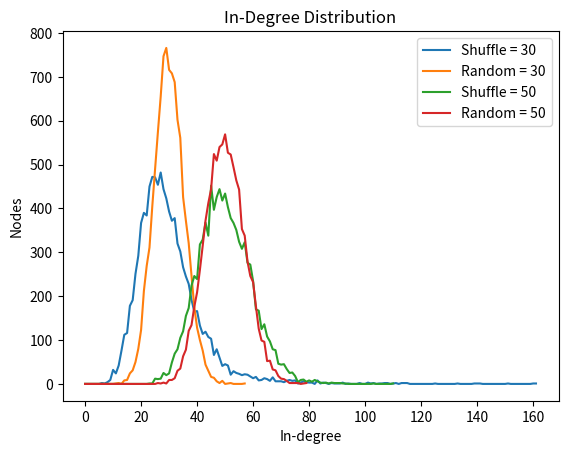

Recreate this plot in Python.
import matplotlib.pyplot as plt
# Datasets
ShuffleK30 = [0, 0, 0, 0, 0, 0, 2, 1, 4, 9, 32, 24, 42, 76, 112, 116, 178, 191, 251, 292, 367, 390, 384, 450, 472,
              471, 454, 482, 444, 423, 393, 372, 378, 320, 302, 266, 245, 228, 192, 165, 166, 133, 114, 119, 107,
              103, 66, 79, 60, 41, 45, 42, 21, 29, 25, 23, 20, 22, 21, 17, 13, 16, 8, 9, 13, 11, 7, 15, 6, 6, 6, 4,
              7, 9, 7, 8, 1, 3, 6, 4, 3, 3, 0, 8, 1, 3, 2, 0, 2, 1, 1, 1, 3, 0, 1, 0, 0, 0, 2, 0, 0, 3, 1, 2, 0, 1,
              1, 2, 2, 0, 1, 2, 0, 2, 2, 2, 0, 0, 0, 0, 0, 0, 0, 0, 0, 1, 0, 0, 0, 0, 0, 0, 0, 1, 0, 0, 0, 0, 0, 1,
              1, 1, 0, 0, 0, 0, 0, 0, 0, 0, 0, 1, 0, 0, 0, 0, 0, 0, 0, 0, 1, 1]

RandomK30 = [0, 0, 0, 0, 0, 0, 0, 0, 0, 0, 0, 1, 2, 0, 8, 9, 24, 31, 50, 80, 123, 212, 269, 311, 405, 490, 574, 655,
             747, 766, 716, 708, 688, 602, 561, 426, 372, 321, 247, 175, 128, 100, 76, 44, 30, 16, 14, 6, 2, 7, 0,
             1, 2, 0, 0, 0, 0, 1]

ShuffleK50 = [0, 0, 0, 0, 0, 0, 0, 0, 0, 0, 0, 0, 0, 0, 0, 0, 0, 0, 0, 0, 0, 0, 0, 1, 1, 12, 11, 12, 25, 20, 24, 49,
              69, 79, 105, 120, 155, 173, 224, 246, 239, 318, 329, 368, 338, 452, 397, 426, 444, 418, 434, 403, 378,
              367, 351, 324, 308, 323, 276, 272, 234, 170, 167, 125, 136, 108, 97, 79, 77, 46, 44, 45, 34, 25, 26,
              18, 4, 9, 10, 5, 8, 5, 9, 6, 3, 2, 3, 1, 3, 2, 2, 2, 1, 1, 0, 0, 0, 0, 0, 0, 0, 0, 0, 1, 0, 0, 0, 0,
              0, 0, 1]

RandomK50 = [0, 0, 0, 0, 0, 0, 0, 0, 0, 0, 0, 0, 0, 0, 0, 0, 0, 0, 0, 0, 0, 0, 0, 0, 0, 0, 2, 1, 3, 1, 9, 9, 13, 30,
             35, 63, 78, 121, 134, 176, 209, 260, 315, 372, 412, 444, 524, 509, 540, 546, 569, 527, 523, 494, 464,
             443, 353, 338, 279, 246, 232, 177, 126, 99, 96, 52, 53, 33, 31, 18, 12, 11, 7, 2, 2, 2, 2, 0, 1, 2]


def average_path_length(data, graphType):
    plt.plot(data)
    plt.ylabel('Nodes')
    plt.xlabel('In-degree')
    plt.legend(Legend)
    plt.yscale(graphType)
    plt.title('Average Path Length')


def average_clustering_coefficient(data, graphType):
    plt.plot(data)
    plt.ylabel('Nodes')
    plt.xlabel('In-degree')
    plt.legend(Legend)
    plt.yscale(graphType)
    plt.title('Average Clustering Coefficient')


def in_degree_distribution(data, graphType):
    plt.plot(data)
    plt.ylabel('Nodes')
    plt.xlabel('In-degree')
    plt.legend(Legend)
    plt.yscale(graphType)
    plt.title('In-Degree Distribution')


if __name__ == '__main__':
    Legend = ['Shuffle = 30', 'Random = 30', 'Shuffle = 50', 'Random = 50']

    in_degree_distribution(ShuffleK30, 'linear')
    in_degree_distribution(RandomK30, 'linear')
    in_degree_distribution(ShuffleK50, 'linear')
    in_degree_distribution(RandomK50, 'linear')

    plt.show()
